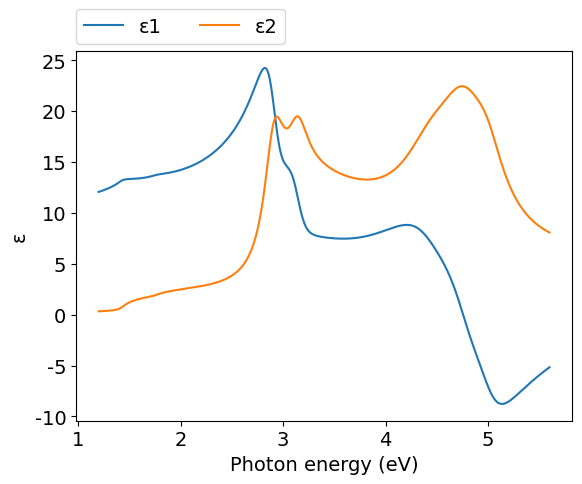
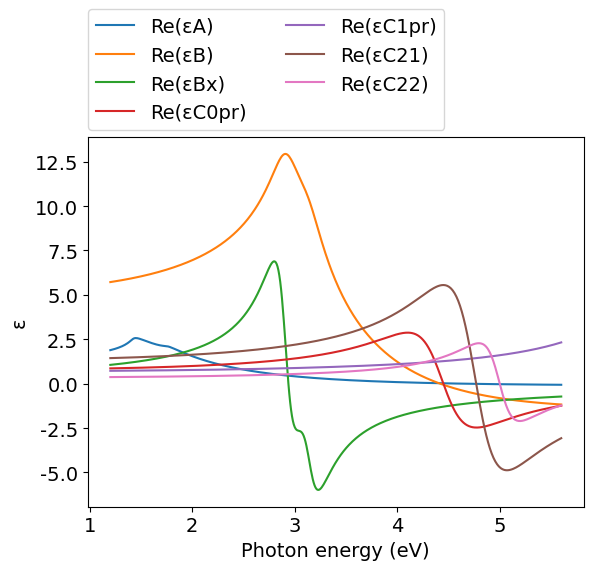
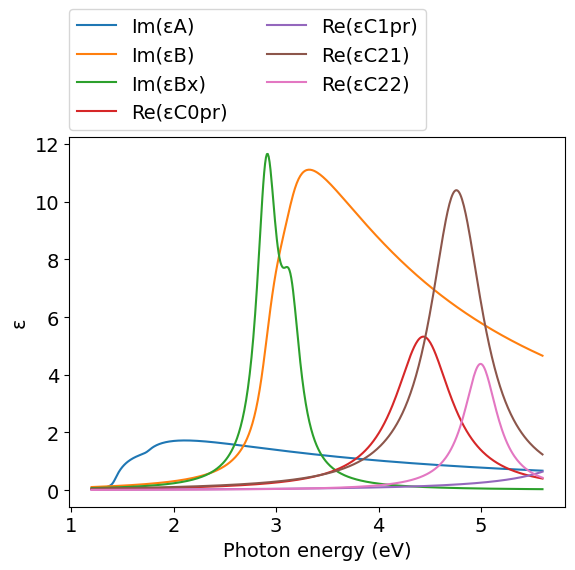
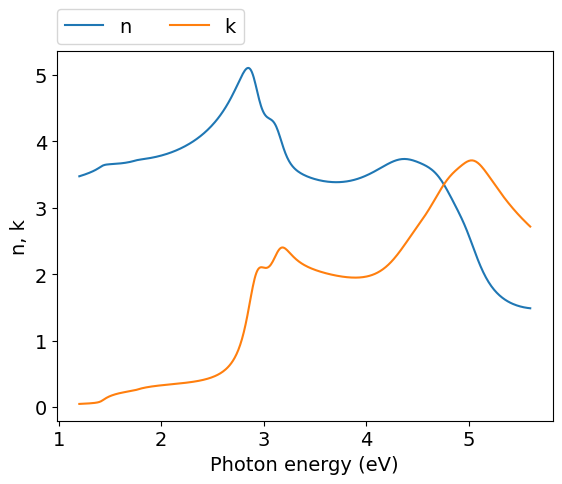
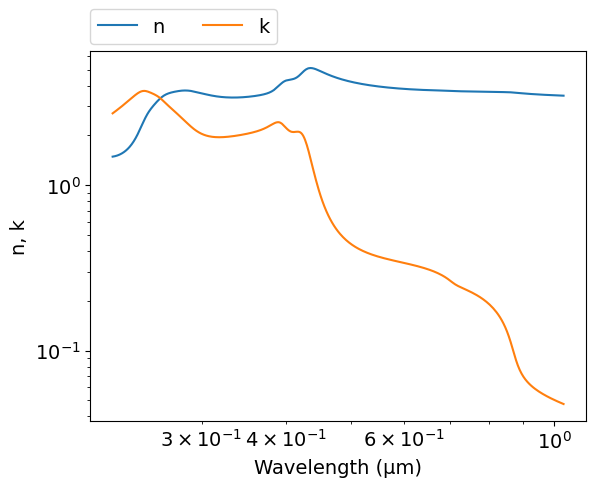
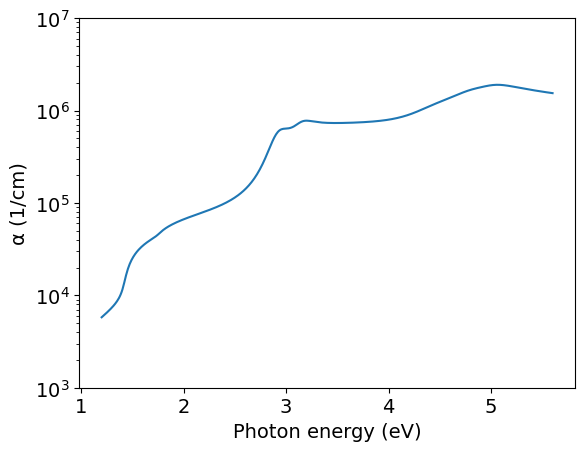

Recreate these plots in Python, in order.
# -*- coding: utf-8 -*-
# Author: Mikhail Polyanskiy
# Last modified: 2017-04-12
# Original data: Ozaki and Adachi 1995, https://doi.org/10.1063/1.359966

import numpy as np
import matplotlib.pyplot as plt
π = np.pi

# model parameters from table I
E0   = 1.42    #eV
Δ0   = 1.75-E0 #eV
A    = 7.0     #eV**1.5
Γ0   = 0.03    #eV

E1   = 2.91    #eV
Δ1   = 3.14-E1 #eV
B1   = 3.50
B2   = 1.75
B1x  = 1.2     #eV
B2x  = 0.6     #eV
Γ1   = 0.12    #eV

E0pr = 4.45    #eV
C0pr = 0.80
Γ0pr = 0.67

E21  = 4.77    #eV
C21  = 1.35
Γ21  = 0.62

E22  = 5.00    #eV
C22  = 0.35
Γ22  = 0.4     #eV

E1pr = 6.6     #eV
C1pr = 0.7
Γ1pr = 0.6     #eV


def Epsilon_A(ħω):
    χ0 = (ħω + 1j*Γ0) / E0
    χs0 = (ħω + 1j*Γ0) / (E0+Δ0)
    fχ0 = χ0**-2 * ( 2  -(1+χ0)**0.5 - (1-χ0)**0.5 )
    fχs0 = χs0**-2 * ( 2 - (1+χs0)**0.5 - (1-χs0)**0.5 )
    return A*E0**-1.5 * (fχ0+0.5*(E0/(E0+Δ0))**1.5*fχs0)

def Epsilon_B(ħω):
    χ1d = (ħω + 1j*Γ1) / E1
    χ1sd = (ħω + 1j*Γ1) / (E1+Δ1)
    return -B1*χ1d**-2*np.log(1-χ1d**2) - B2*χ1sd**-2*np.log(1-χ1sd**2)

def Epsilon_Bx(ħω):
    y=0
    for n in range(1,1000):
       y += 1/(2*n-1)**3 * ( B1x/(E1-ħω-1j*Γ1) + B2x/(E1+Δ1-ħω-1j*Γ1) )
       #note: G1 = 0; G1s = 0
    return y

def Epsilon_C0pr(ħω):
    return C0pr*E0pr**2/(E0pr**2-ħω**2-1j*ħω*Γ0pr)

def Epsilon_C1pr(ħω):
    return C1pr*E1pr**2/(E1pr**2-ħω**2-1j*ħω*Γ1pr)

def Epsilon_C21(ħω):
    return C21*E21**2/(E21**2-ħω**2-1j*ħω*Γ21)

def Epsilon_C22(ħω):
    return C22*E22**2/(E22**2-ħω**2-1j*ħω*Γ22)
     

ev_min = 1.2
ev_max = 5.6
npoints = 500
eV = np.linspace(ev_min, ev_max, npoints)
μm = 4.13566733e-1*2.99792458/eV
εA    = Epsilon_A(eV)
εB    = Epsilon_B(eV)
εBx   = Epsilon_Bx(eV)
εC0pr = Epsilon_C0pr(eV)
εC1pr = Epsilon_C1pr(eV)
εC21  = Epsilon_C21(eV)
εC22  = Epsilon_C22(eV)
ε = εA + εB + εBx + εC0pr + εC1pr + εC21 + εC22
n = (ε**.5).real
k = (ε**.5).imag
α = 4*π*k/μm*1e4 #1/cm


#============================   DATA OUTPUT   =================================
file = open('out.txt', 'w')
for i in range(npoints-1, -1, -1):
    file.write('\n        {:.4e} {:.4e} {:.4e}'.format(μm[i],n[i],k[i]))
file.close()
    
    
#===============================   PLOT   =====================================
plt.rc('font', family='Arial', size='14')

#plot ε vs eV
plt.figure(1)
plt.plot(eV, ε.real, label="ε1")
plt.plot(eV, ε.imag, label="ε2")
plt.xlabel('Photon energy (eV)')
plt.ylabel('ε')
plt.legend(bbox_to_anchor=(0,1.02,1,0),loc=3,ncol=2,borderaxespad=0)

#plot intermediate data (for debugging)
plt.figure(2)
plt.plot(eV, εA.real, label="Re(εA)")
plt.plot(eV, εB.real, label="Re(εB)")
plt.plot(eV, εBx.real, label="Re(εBx)")
plt.plot(eV, εC0pr.real, label="Re(εC0pr)")
plt.plot(eV, εC1pr.real, label="Re(εC1pr)")
plt.plot(eV, εC21.real, label="Re(εC21)")
plt.plot(eV, εC22.real, label="Re(εC22)")
plt.xlabel('Photon energy (eV)')
plt.ylabel('ε')
plt.legend(bbox_to_anchor=(0,1.02,1,0),loc=3,ncol=2,borderaxespad=0)

plt.figure(3)
plt.plot(eV, εA.imag, label="Im(εA)")
plt.plot(eV, εB.imag, label="Im(εB)")
plt.plot(eV, εBx.imag, label="Im(εBx)")
plt.plot(eV, εC0pr.imag, label="Re(εC0pr)")
plt.plot(eV, εC1pr.imag, label="Re(εC1pr)")
plt.plot(eV, εC21.imag, label="Re(εC21)")
plt.plot(eV, εC22.imag, label="Re(εC22)")
plt.xlabel('Photon energy (eV)')
plt.ylabel('ε')
plt.legend(bbox_to_anchor=(0,1.02,1,0),loc=3,ncol=2,borderaxespad=0)

#plot n,k vs eV
plt.figure(4)
plt.plot(eV, n, label="n")
plt.plot(eV, k, label="k")
plt.xlabel('Photon energy (eV)')
plt.ylabel('n, k')
plt.legend(bbox_to_anchor=(0,1.02,1,0),loc=3,ncol=2,borderaxespad=0)

#plot n,k vs μm
plt.figure(5)
plt.plot(μm, n, label="n")
plt.plot(μm, k, label="k")
plt.xlabel('Wavelength (μm)')
plt.ylabel('n, k')
plt.xscale('log')
plt.yscale('log')
plt.legend(bbox_to_anchor=(0,1.02,1,0),loc=3,ncol=2,borderaxespad=0)

#plot α vs eV
plt.figure(6)
plt.plot(eV,α)
plt.yscale('log')
plt.ylim([1e3,1e7])
plt.xlabel('Photon energy (eV)')
plt.ylabel('α (1/cm)')
